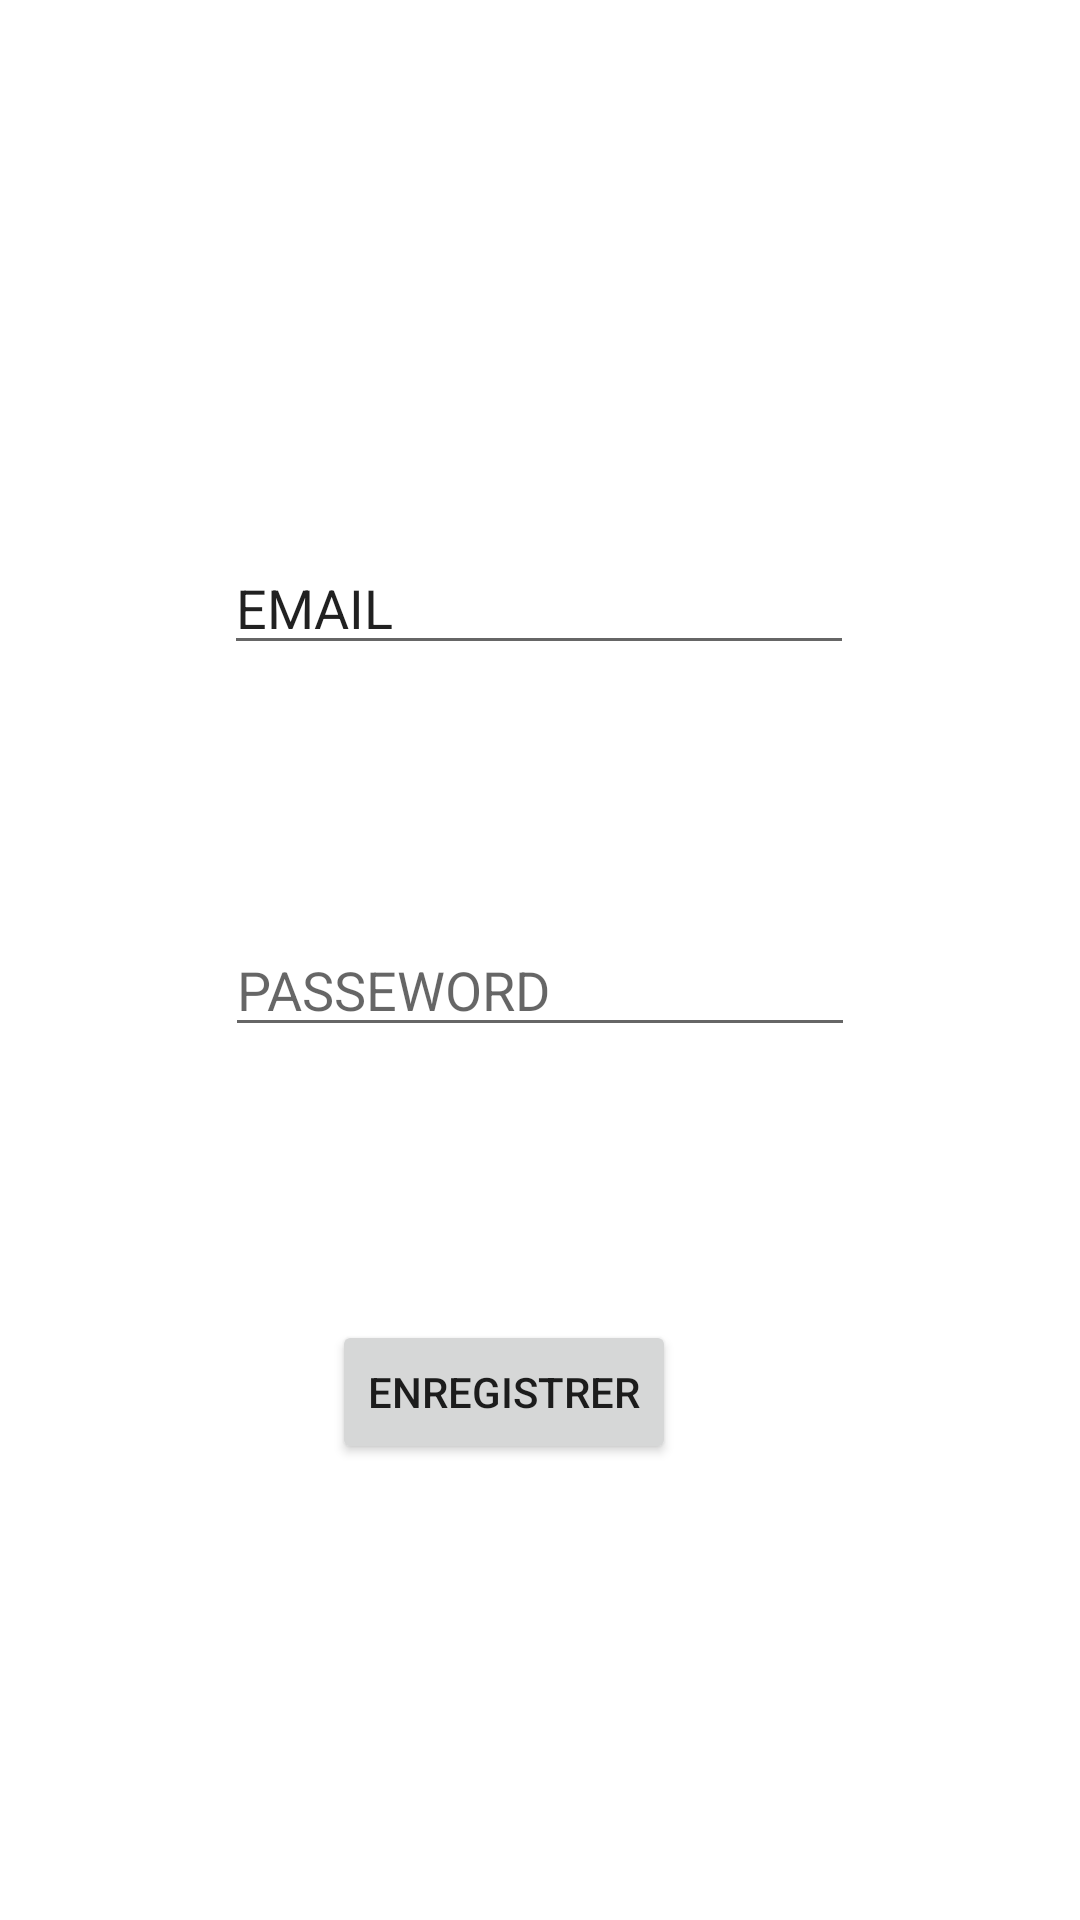

Android layout source for this screen:
<!-- AndroidManifest.xml: application theme Theme.MarathonYoussoifia -->
<!-- res/layout/activity_formulaire.xml -->
<?xml version="1.0" encoding="utf-8"?>
<androidx.constraintlayout.widget.ConstraintLayout xmlns:android="http://schemas.android.com/apk/res/android"
    xmlns:app="http://schemas.android.com/apk/res-auto"
    xmlns:tools="http://schemas.android.com/tools"
    android:layout_width="match_parent"
    android:layout_height="match_parent"
    tools:context=".Formulaire">

    <EditText
        android:id="@+id/editTextTextPersonName"
        android:layout_width="wrap_content"
        android:layout_height="wrap_content"
        android:ems="10"
        android:inputType="textPersonName"
        android:text="EMAIL"
        app:layout_constraintBottom_toBottomOf="parent"
        app:layout_constraintEnd_toEndOf="parent"
        app:layout_constraintHorizontal_bias="0.497"
        app:layout_constraintStart_toStartOf="parent"
        app:layout_constraintTop_toTopOf="parent"
        app:layout_constraintVertical_bias="0.301" />

    <Button
        android:id="@+id/button2"
        android:layout_width="wrap_content"
        android:layout_height="wrap_content"
        android:layout_marginBottom="152dp"
        android:text="ENREGISTRER"
        app:layout_constraintBottom_toBottomOf="parent"
        app:layout_constraintEnd_toEndOf="parent"
        app:layout_constraintHorizontal_bias="0.451"
        app:layout_constraintStart_toStartOf="parent" />

    <EditText
        android:id="@+id/editTextTextPassword"
        android:layout_width="wrap_content"
        android:layout_height="wrap_content"
        android:ems="10"
        android:hint="PASSEWORD"
        android:inputType="textPassword"
        app:layout_constraintBottom_toBottomOf="parent"
        app:layout_constraintEnd_toEndOf="parent"
        app:layout_constraintStart_toStartOf="parent"
        app:layout_constraintTop_toTopOf="parent"
        app:layout_constraintVertical_bias="0.514" />

</androidx.constraintlayout.widget.ConstraintLayout>
<!-- resources referenced by this layout -->
<resources>
  <style name="Theme.MarathonYoussoifia" parent="Theme.MaterialComponents.DayNight.DarkActionBar">
          
          <item name="colorPrimary">@color/purple_500</item>
          <item name="colorPrimaryVariant">@color/purple_700</item>
          <item name="colorOnPrimary">@color/white</item>
          
          <item name="colorSecondary">@color/teal_200</item>
          <item name="colorSecondaryVariant">@color/teal_700</item>
          <item name="colorOnSecondary">@color/black</item>
          
          <item name="android:statusBarColor" tools:targetApi="l">?attr/colorPrimaryVariant</item>
          
      </style>
  <!-- not gathered from this repository: default colours our renderer supplied (Android Studio template values) -->
  <color name="purple_500">#FF6200EE</color>
  <color name="purple_700">#FF3700B3</color>
  <color name="teal_200">#FF03DAC5</color>
  <color name="teal_700">#FF018786</color>
  <color name="black">#FF000000</color>
  <color name="white">#FFFFFFFF</color>
</resources>
